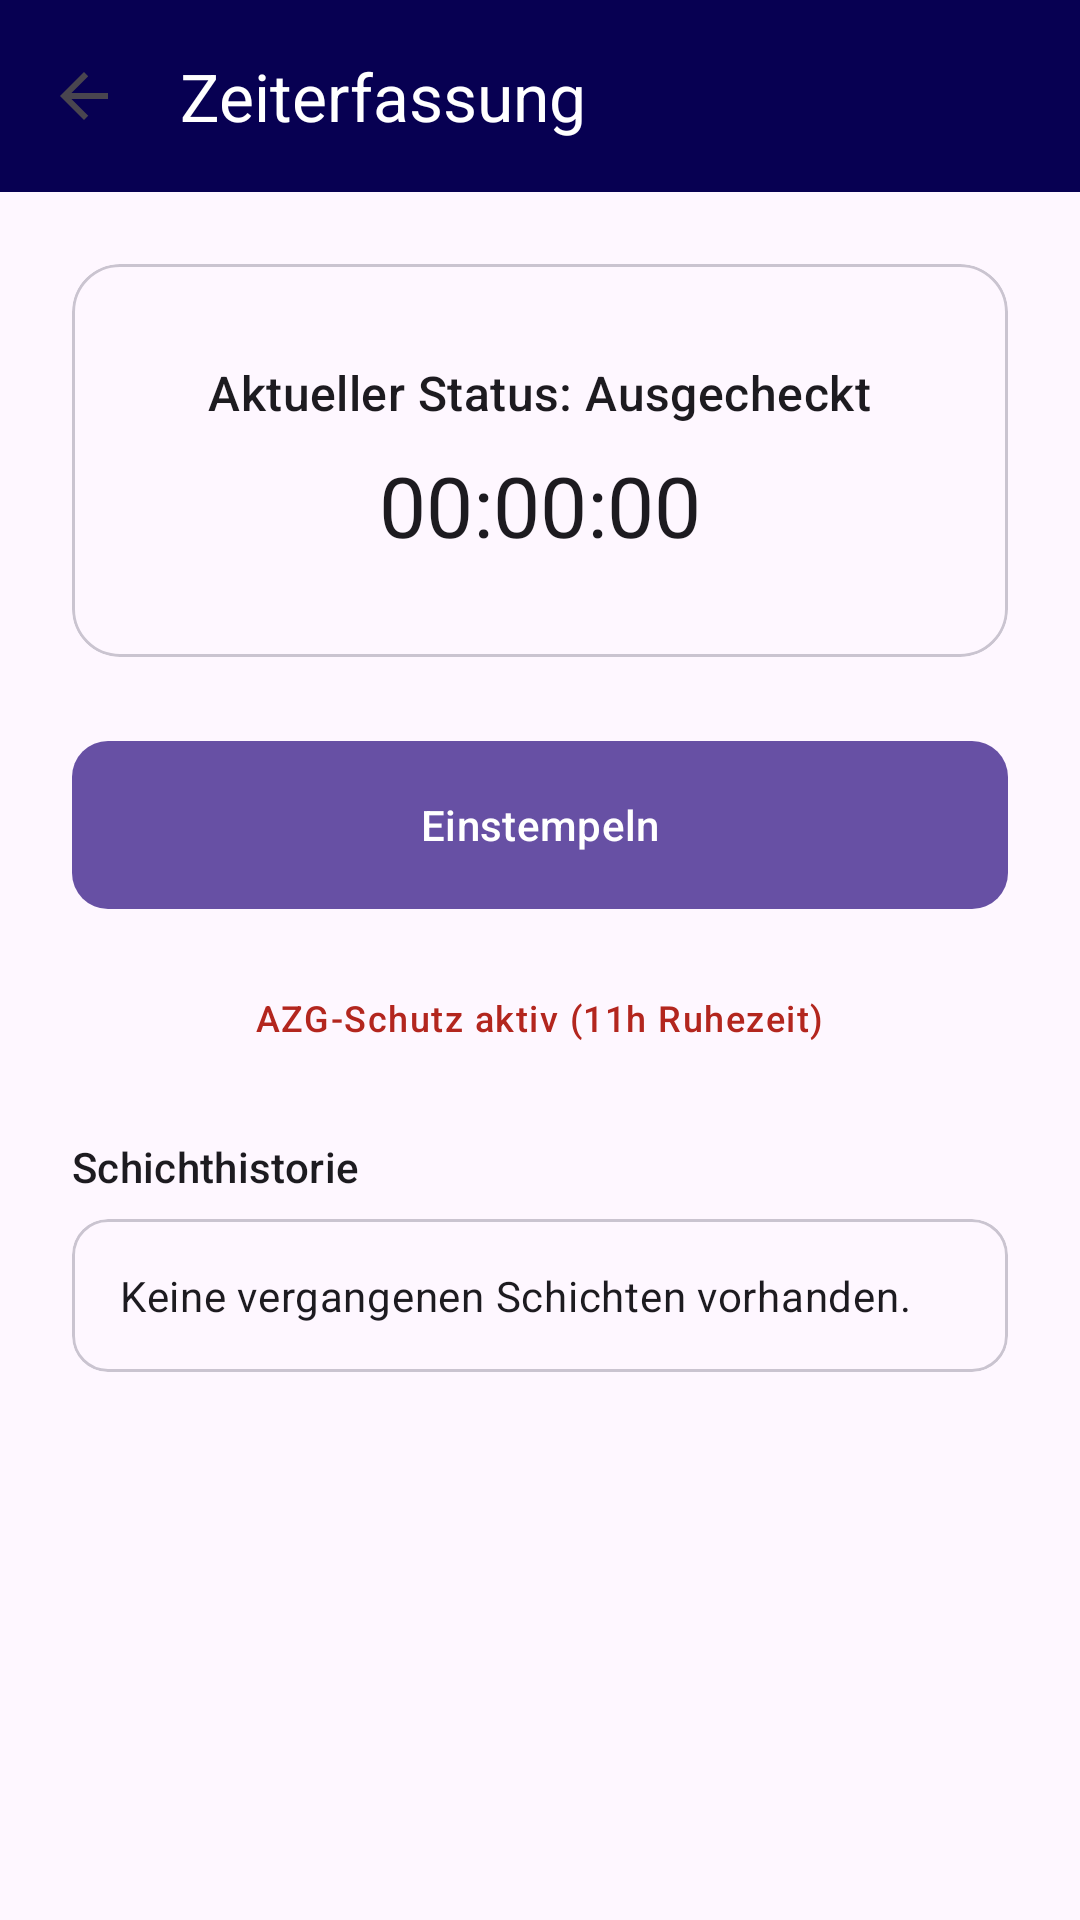

Write the Android layout XML for this screen, with the resource values it uses.
<!-- AndroidManifest.xml: application theme Theme.ERPDS -->
<!-- res/layout/activity_check_in_out.xml -->
<?xml version="1.0" encoding="utf-8"?>
<androidx.constraintlayout.widget.ConstraintLayout xmlns:android="http://schemas.android.com/apk/res/android"
    xmlns:app="http://schemas.android.com/apk/res-auto"
    xmlns:tools="http://schemas.android.com/tools"
    android:id="@+id/main"
    android:layout_width="match_parent"
    android:layout_height="match_parent">

    <com.google.android.material.appbar.AppBarLayout
        android:id="@+id/appBarLayout"
        android:layout_width="match_parent"
        android:layout_height="wrap_content"
        app:layout_constraintTop_toTopOf="parent">

        <com.google.android.material.appbar.MaterialToolbar
            android:id="@+id/topAppBar"
            android:layout_width="match_parent"
            android:layout_height="?attr/actionBarSize"
            android:background="@color/brand_dark_blue"
            app:navigationIcon="?attr/homeAsUpIndicator"
            app:title="@string/title_check_in_out"
            app:titleTextColor="@android:color/white" />

    </com.google.android.material.appbar.AppBarLayout>

    <androidx.core.widget.NestedScrollView
        android:layout_width="match_parent"
        android:layout_height="0dp"
        app:layout_constraintBottom_toBottomOf="parent"
        app:layout_constraintTop_toBottomOf="@id/appBarLayout">

        <LinearLayout
            android:layout_width="match_parent"
            android:layout_height="wrap_content"
            android:gravity="center_horizontal"
            android:orientation="vertical"
            android:padding="24dp">

            <com.google.android.material.card.MaterialCardView
                android:layout_width="match_parent"
                android:layout_height="wrap_content"
                app:cardCornerRadius="16dp"
                app:strokeWidth="1dp"
                app:strokeColor="?attr/colorOutlineVariant">

                <LinearLayout
                    android:layout_width="match_parent"
                    android:layout_height="wrap_content"
                    android:gravity="center"
                    android:orientation="vertical"
                    android:padding="32dp">

                    <TextView
                        android:id="@+id/statusText"
                        android:layout_width="wrap_content"
                        android:layout_height="wrap_content"
                        android:text="@string/status_checked_out"
                        android:textAppearance="?attr/textAppearanceTitleMedium" />

                    <TextView
                        android:id="@+id/timerText"
                        android:layout_width="wrap_content"
                        android:layout_height="wrap_content"
                        android:layout_marginTop="8dp"
                        android:text="00:00:00"
                        android:textAppearance="?attr/textAppearanceHeadlineMedium"
                        tools:text="08:15:22" />

                    <TextView
                        android:id="@+id/pauseTimerText"
                        android:layout_width="wrap_content"
                        android:layout_height="wrap_content"
                        android:layout_marginTop="8dp"
                        android:text="Pause: 30:00"
                        android:textAppearance="?attr/textAppearanceTitleMedium"
                        android:textColor="?attr/colorTertiary"
                        android:visibility="gone" />

                </LinearLayout>

            </com.google.android.material.card.MaterialCardView>

            <com.google.android.material.button.MaterialButton
                android:id="@+id/btnToggleAction"
                android:layout_width="match_parent"
                android:layout_height="64dp"
                android:layout_marginTop="24dp"
                android:text="@string/btn_check_in"
                app:cornerRadius="12dp" />

            <com.google.android.material.button.MaterialButton
                android:id="@+id/btnPause"
                style="@style/Widget.Material3.Button.TonalButton"
                android:layout_width="match_parent"
                android:layout_height="56dp"
                android:layout_marginTop="12dp"
                android:text="Pause starten"
                android:visibility="gone"
                app:cornerRadius="12dp" />

            <com.google.android.material.textview.MaterialTextView
                android:id="@+id/azgNotice"
                android:layout_width="wrap_content"
                android:layout_height="wrap_content"
                android:layout_marginTop="24dp"
                android:text="AZG-Schutz aktiv (11h Ruhezeit)"
                android:textAppearance="?attr/textAppearanceLabelMedium"
                android:textColor="?attr/colorError" />

            
            <TextView
                android:id="@+id/historyLabel"
                android:layout_width="match_parent"
                android:layout_height="wrap_content"
                android:layout_marginTop="32dp"
                android:text="Schichthistorie"
                android:textAppearance="?attr/textAppearanceTitleSmall"
                android:visibility="visible" />

            <com.google.android.material.card.MaterialCardView
                android:id="@+id/historyCard"
                android:layout_width="match_parent"
                android:layout_height="wrap_content"
                android:layout_marginTop="8dp"
                app:cardCornerRadius="12dp"
                app:strokeWidth="1dp"
                app:strokeColor="?attr/colorOutlineVariant">

                <LinearLayout
                    android:id="@+id/historyContainer"
                    android:layout_width="match_parent"
                    android:layout_height="wrap_content"
                    android:orientation="vertical"
                    android:padding="16dp">
                    
                    <TextView
                        android:id="@+id/emptyHistoryText"
                        android:layout_width="wrap_content"
                        android:layout_height="wrap_content"
                        android:text="Keine vergangenen Schichten vorhanden."
                        android:textAppearance="?attr/textAppearanceBodyMedium" />
                </LinearLayout>
            </com.google.android.material.card.MaterialCardView>

        </LinearLayout>
    </androidx.core.widget.NestedScrollView>

</androidx.constraintlayout.widget.ConstraintLayout>
<!-- resources referenced by this layout -->
<resources>
  <color name="brand_dark_blue">#070052</color>
  <string name="btn_check_in">Einstempeln</string>
  <string name="status_checked_out">Aktueller Status: Ausgecheckt</string>
  <string name="title_check_in_out">Zeiterfassung</string>
  <style name="Theme.ERPDS" parent="Base.Theme.ERPDS" />
  <style name="Base.Theme.ERPDS" parent="Theme.Material3.DayNight.NoActionBar">
          
          
      </style>
</resources>
